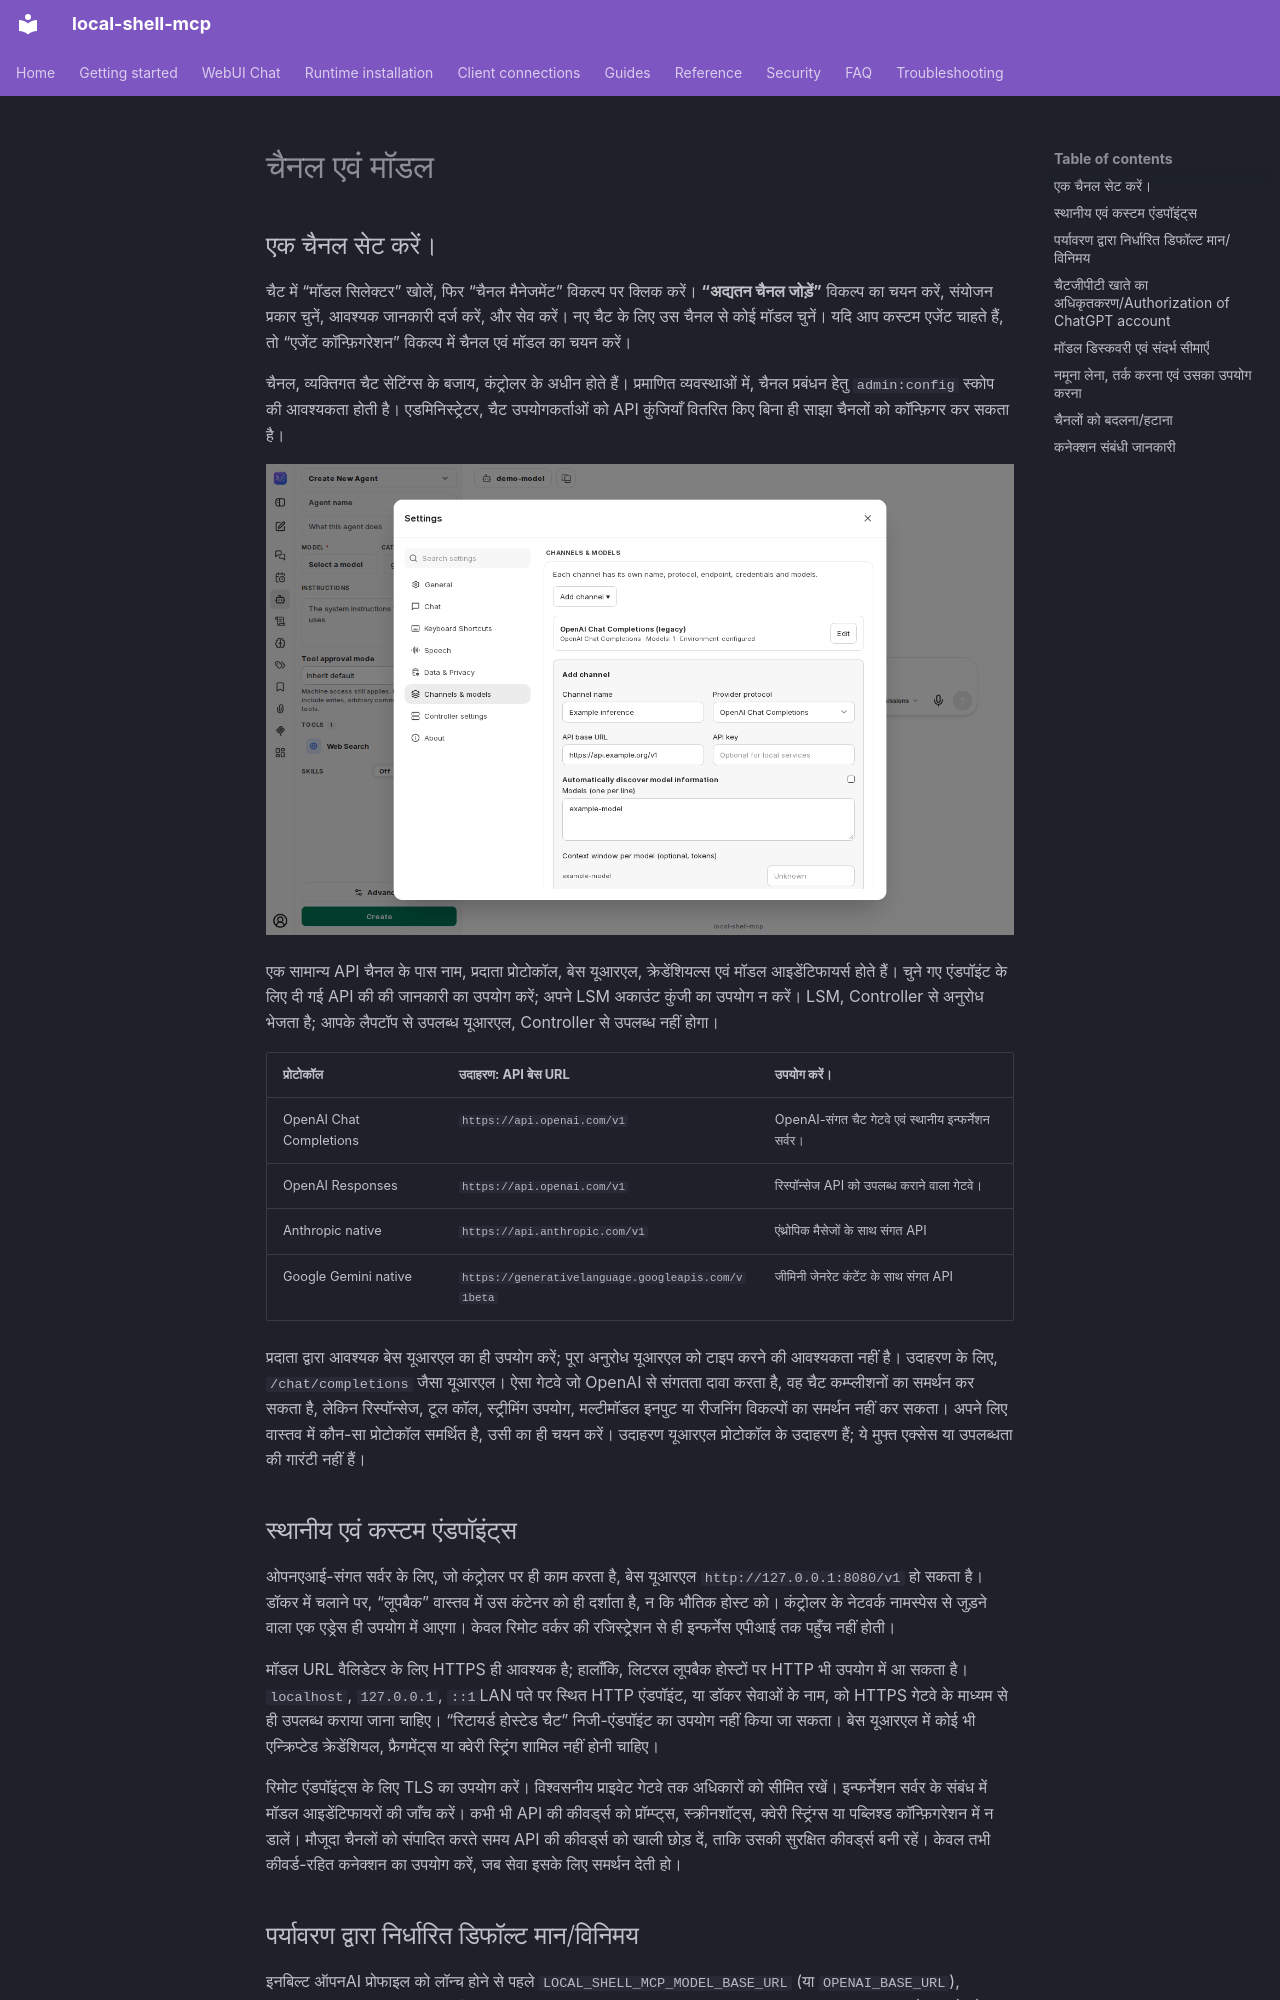

repository: fwerkor/local-shell-mcp · page: chat/channels.hi/index.html · generator: mkdocs

<!-- i18n-source-sha256: bb7b6aa220cafcc7318d2cc50e01ae98fb5ea2f1ff04c87d5cc7b90a7b322134 -->
<!-- Machine-assisted translation; English source is authoritative. -->
# चैनल एवं मॉडल

## एक चैनल सेट करें।

चैट में “मॉडल सिलेक्टर” खोलें, फिर “चैनल मैनेजमेंट” विकल्प पर क्लिक करें। **“अद्यतन चैनल जोड़ें”** विकल्प का चयन करें, संयोजन प्रकार चुनें, आवश्यक जानकारी दर्ज करें, और सेव करें। नए चैट के लिए उस चैनल से कोई मॉडल चुनें। यदि आप कस्टम एजेंट चाहते हैं, तो “एजेंट कॉन्फ़िगरेशन” विकल्प में चैनल एवं मॉडल का चयन करें।

चैनल, व्यक्तिगत चैट सेटिंग्स के बजाय, कंट्रोलर के अधीन होते हैं। प्रमाणित व्यवस्थाओं में, चैनल प्रबंधन हेतु `admin:config` स्कोप की आवश्यकता होती है। एडमिनिस्ट्रेटर, चैट उपयोगकर्ताओं को API कुंजियाँ वितरित किए बिना ही साझा चैनलों को कॉन्फ़िगर कर सकता है।

![असली चैनल कॉन्फ़िगरेशन डायलॉग में मॉडल चैनल जोड़ना](../assets/chat/channel-settings.png)

एक सामान्य API चैनल के पास नाम, प्रदाता प्रोटोकॉल, बेस यूआरएल, क्रेडेंशियल्स एवं मॉडल आइडेंटिफायर्स होते हैं। चुने गए एंडपॉइंट के लिए दी गई API की की जानकारी का उपयोग करें; अपने LSM अकाउंट कुंजी का उपयोग न करें। LSM, Controller से अनुरोध भेजता है; आपके लैपटॉप से उपलब्ध यूआरएल, Controller से उपलब्ध नहीं होगा।

| प्रोटोकॉल | उदाहरण: API बेस URL | उपयोग करें। |
|---|---|---|
| OpenAI Chat Completions | `https://api.openai.com/v1` | OpenAI-संगत चैट गेटवे एवं स्थानीय इन्फर्नेशन सर्वर। |
| OpenAI Responses | `https://api.openai.com/v1` | रिस्पॉन्सेज API को उपलब्ध कराने वाला गेटवे। |
| Anthropic native | `https://api.anthropic.com/v1` | एंथ्रोपिक मैसेजों के साथ संगत API |
| Google Gemini native | `https://generativelanguage.googleapis.com/v1beta` | जीमिनी जेनरेट कंटेंट के साथ संगत API |

प्रदाता द्वारा आवश्यक बेस यूआरएल का ही उपयोग करें; पूरा अनुरोध यूआरएल को टाइप करने की आवश्यकता नहीं है। उदाहरण के लिए, `/chat/completions` जैसा यूआरएल। ऐसा गेटवे जो OpenAI से संगतता दावा करता है, वह चैट कम्प्लीशनों का समर्थन कर सकता है, लेकिन रिस्पॉन्सेज, टूल कॉल, स्ट्रीमिंग उपयोग, मल्टीमॉडल इनपुट या रीजनिंग विकल्पों का समर्थन नहीं कर सकता। अपने लिए वास्तव में कौन-सा प्रोटोकॉल समर्थित है, उसी का ही चयन करें। उदाहरण यूआरएल प्रोटोकॉल के उदाहरण हैं; ये मुफ्त एक्सेस या उपलब्धता की गारंटी नहीं हैं।

## स्थानीय एवं कस्टम एंडपॉइंट्स

ओपनएआई-संगत सर्वर के लिए, जो कंट्रोलर पर ही काम करता है, बेस यूआरएल `http://127.0.0.1:8080/v1` हो सकता है। डॉकर में चलाने पर, “लूपबैक” वास्तव में उस कंटेनर को ही दर्शाता है, न कि भौतिक होस्ट को। कंट्रोलर के नेटवर्क नामस्पेस से जुड़ने वाला एक एड्रेस ही उपयोग में आएगा। केवल रिमोट वर्कर की रजिस्ट्रेशन से ही इन्फर्नेस एपीआई तक पहुँच नहीं होती।

मॉडल URL वैलिडेटर के लिए HTTPS ही आवश्यक है; हालाँकि, लिटरल लूपबैक होस्टों पर HTTP भी उपयोग में आ सकता है।`localhost`, `127.0.0.1`, `::1`LAN पते पर स्थित HTTP एंडपॉइंट, या डॉकर सेवाओं के नाम, को HTTPS गेटवे के माध्यम से ही उपलब्ध कराया जाना चाहिए। “रिटायर्ड होस्टेड चैट” निजी-एंडपॉइंट का उपयोग नहीं किया जा सकता। बेस यूआरएल में कोई भी एन्क्रिप्टेड क्रेडेंशियल, फ्रैगमेंट्स या क्वेरी स्ट्रिंग शामिल नहीं होनी चाहिए।

रिमोट एंडपॉइंट्स के लिए TLS का उपयोग करें। विश्वसनीय प्राइवेट गेटवे तक अधिकारों को सीमित रखें। इन्फर्नेशन सर्वर के संबंध में मॉडल आइडेंटिफायरों की जाँच करें। कभी भी API की कीवर्ड्स को प्रॉम्प्ट्स, स्क्रीनशॉट्स, क्वेरी स्ट्रिंग्स या पब्लिश्ड कॉन्फ़िगरेशन में न डालें। मौजूदा चैनलों को संपादित करते समय API की कीवर्ड्स को खाली छोड़ दें, ताकि उसकी सुरक्षित कीवर्ड्स बनी रहें। केवल तभी कीवर्ड-रहित कनेक्शन का उपयोग करें, जब सेवा इसके लिए समर्थन देती हो।

## पर्यावरण द्वारा निर्धारित डिफॉल्ट मान/विनिमय

इनबिल्ट ऑपनAI प्रोफाइल को लॉन्च होने से पहले `LOCAL_SHELL_MCP_MODEL_BASE_URL` (या `OPENAI_BASE_URL`), `LOCAL_SHELL_MCP_MODEL` एवं `LOCAL_SHELL_MCP_MODEL_API_KEY` (या `OPENAI_API_KEY`) का उपयोग करके सेट किया जा सकता है। इनबिल्ट एंथ्रोपिक एवं गूगल प्रोफाइलों को क्रमशः `ANTHROPIC_API_KEY` एवं `GOOGLE_KEY`/`GOOGLE_API_KEY` का उपयोग करके डेटा पढ़ने की सुविधा है। सेवारत इनबिल्ट प्रोफाइल, अपने वातावरण से प्राप्त डेटा से अधिक महत्वपूर्ण हैं; इसलिए कई स्वतंत्र एंडपॉइंटों के लिए नामित चैनलों का उपयोग करना बेहतर है। वातावरण द्वारा सेट किए गए डिफ़ॉल्ट मान, सेवा-गुप्त जानकारियों की सुरक्षा के लिए विकल्प नहीं हैं।
